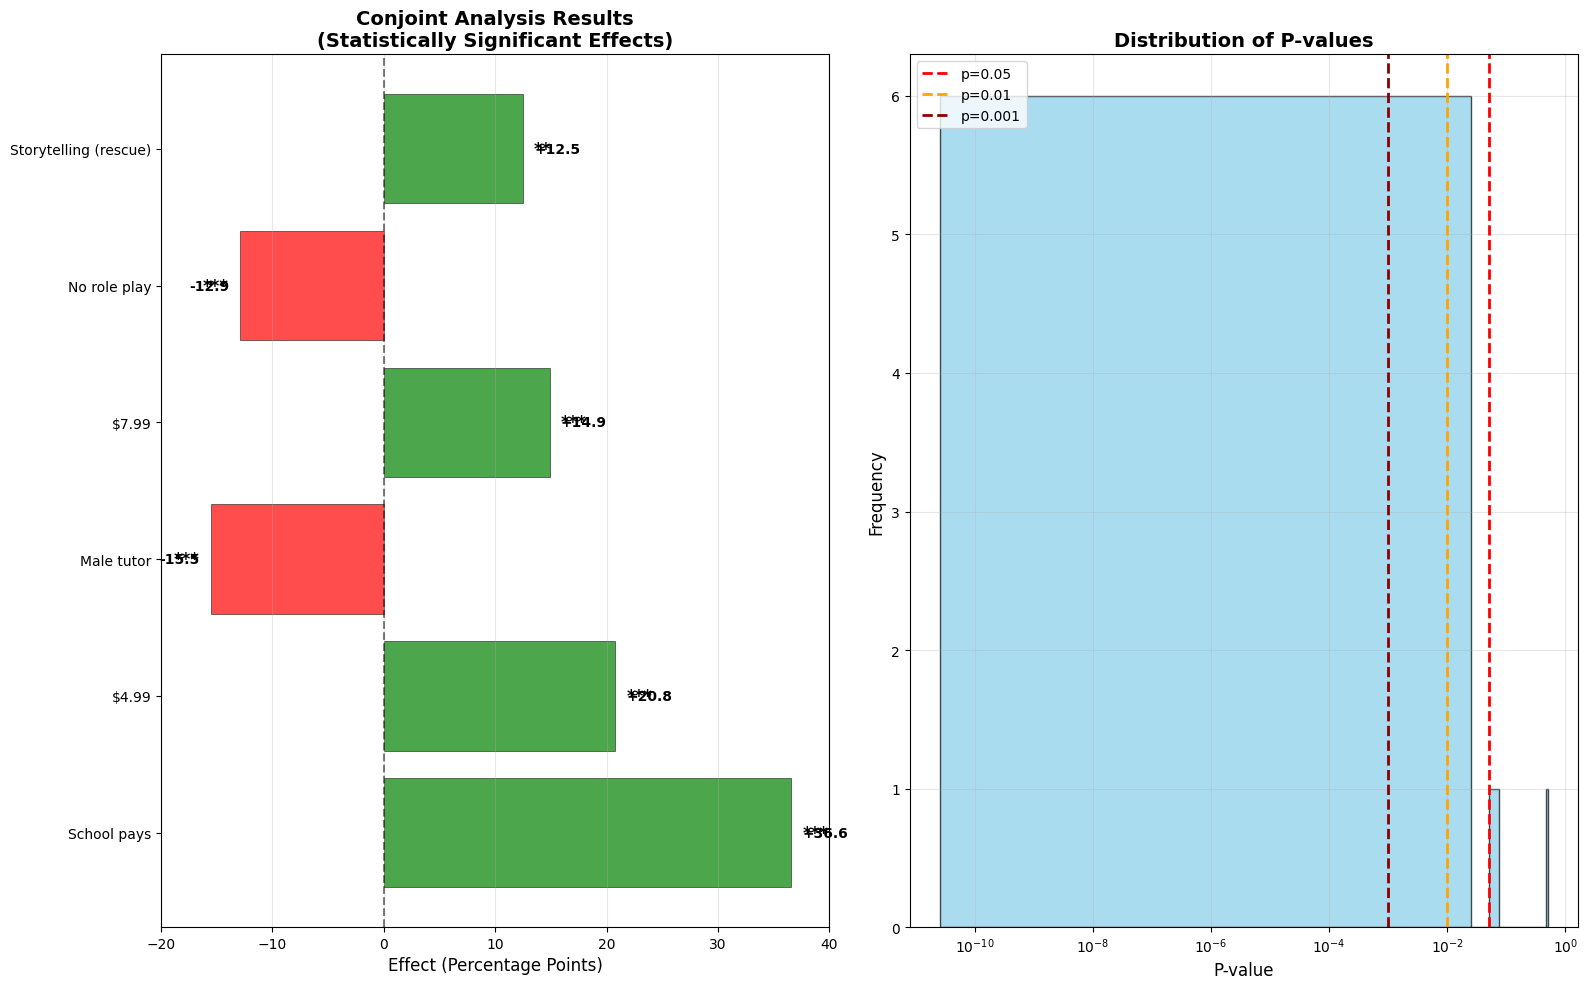

The matplotlib source for this figure: (Note: this script raises an exception after producing the figure.)
#!/usr/bin/env python3
"""
Create Results Visualization
===========================

Creates visualizations that match the format from the screenshots
"""

import matplotlib.pyplot as plt
import pandas as pd
import numpy as np
import seaborn as sns

# Set style
plt.style.use('default')
sns.set_palette("husl")

def create_results_visualization():
    """
    Create visualization matching the screenshot format
    """
    
    # Data from the analysis
    data = {
        'Attribute': [
            'School pays',
            '$4.99',
            'Male tutor',
            '$7.99',
            'No role play',
            'Storytelling (rescue)',
            '$9.99',
            'Color / messages'
        ],
        'Effect_pp': [36.6, 20.8, -15.5, 14.9, -12.9, 12.5, 8.2, 0],
        'P_value': [2.6e-11, 8.7e-06, 5.7e-05, 5.3e-04, 4.7e-05, 0.001, 0.056, 0.5],
        'Significance': ['***', '***', '***', '***', '***', '**', '(marginal)', 'n.s.'],
        'Interpretation': [
            'Institutional sponsorship most preferred',
            'Affordable subscription acceptable',
            'Strong preference for female tutors',
            'Moderate preference',
            'Role adoption critical',
            'Narratives enhance appeal',
            'Borderline acceptable',
            'Small effects, not significant'
        ]
    }
    
    df = pd.DataFrame(data)
    
    # Create figure with subplots
    fig, (ax1, ax2) = plt.subplots(1, 2, figsize=(16, 10))
    
    # Plot 1: Effect sizes with significance
    significant_data = df[df['P_value'] < 0.05].copy()
    
    if len(significant_data) > 0:
        colors = ['red' if x < 0 else 'green' for x in significant_data['Effect_pp']]
        bars = ax1.barh(significant_data['Attribute'], significant_data['Effect_pp'], 
                       color=colors, alpha=0.7, edgecolor='black', linewidth=0.5)
        
        # Add significance markers
        for i, (idx, row) in enumerate(significant_data.iterrows()):
            p_val = row['P_value']
            if p_val < 0.001:
                marker = '***'
            elif p_val < 0.01:
                marker = '**'
            else:
                marker = '*'
            
            # Position marker
            x_pos = row['Effect_pp'] + (1 if row['Effect_pp'] > 0 else -1)
            ax1.text(x_pos, i, marker, va='center', ha='left' if row['Effect_pp'] > 0 else 'right',
                    fontsize=12, fontweight='bold')
    
    ax1.set_xlabel('Effect (Percentage Points)', fontsize=12)
    ax1.set_title('Conjoint Analysis Results\n(Statistically Significant Effects)', fontsize=14, fontweight='bold')
    ax1.axvline(x=0, color='black', linestyle='--', alpha=0.5)
    ax1.grid(axis='x', alpha=0.3)
    ax1.set_xlim(-20, 40)
    
    # Add value labels on bars
    for i, bar in enumerate(bars):
        width = bar.get_width()
        ax1.text(width + (1 if width > 0 else -1), bar.get_y() + bar.get_height()/2, 
                f'{width:+.1f}', ha='left' if width > 0 else 'right', va='center',
                fontsize=10, fontweight='bold')
    
    # Plot 2: P-value distribution
    p_values = df['P_value'].dropna()
    p_values = p_values[p_values > 0]  # Remove zero p-values for log scale
    
    ax2.hist(p_values, bins=20, alpha=0.7, color='skyblue', edgecolor='black')
    ax2.axvline(x=0.05, color='red', linestyle='--', linewidth=2, label='p=0.05')
    ax2.axvline(x=0.01, color='orange', linestyle='--', linewidth=2, label='p=0.01')
    ax2.axvline(x=0.001, color='darkred', linestyle='--', linewidth=2, label='p=0.001')
    ax2.set_xlabel('P-value', fontsize=12)
    ax2.set_ylabel('Frequency', fontsize=12)
    ax2.set_title('Distribution of P-values', fontsize=14, fontweight='bold')
    ax2.legend()
    ax2.grid(alpha=0.3)
    ax2.set_xscale('log')
    
    plt.tight_layout()
    plt.savefig('/Users/<user>/github.com/hai/SheRockets/data_analysis/conjoint_results_visualization.png', 
               dpi=300, bbox_inches='tight')
    plt.show()
    
    # Create summary table visualization
    create_summary_table(df)

def create_summary_table(df):
    """
    Create a summary table visualization
    """
    fig, ax = plt.subplots(figsize=(12, 8))
    ax.axis('tight')
    ax.axis('off')
    
    # Prepare table data
    table_data = []
    for _, row in df.iterrows():
        effect_str = f"{row['Effect_pp']:+.1f}{row['Significance']}"
        table_data.append([
            row['Attribute'],
            effect_str,
            row['Interpretation']
        ])
    
    # Create table
    table = ax.table(cellText=table_data,
                    colLabels=['Attribute', 'Effect (pp)', 'Interpretation'],
                    cellLoc='left',
                    loc='center',
                    bbox=[0, 0, 1, 1])
    
    # Style the table
    table.auto_set_font_size(False)
    table.set_fontsize(10)
    table.scale(1, 2)
    
    # Color code significance
    for i in range(len(table_data)):
        significance = df.iloc[i]['Significance']
        if '***' in significance:
            color = 'lightgreen'
        elif '**' in significance:
            color = 'lightblue'
        elif '*' in significance:
            color = 'lightyellow'
        else:
            color = 'lightgray'
        
        table[(i+1, 1)].set_facecolor(color)
    
    # Header styling
    for i in range(3):
        table[(0, i)].set_facecolor('lightblue')
        table[(0, i)].set_text_props(weight='bold')
    
    plt.title('Table 2. Conjoint results (pp = percentage points)', 
             fontsize=14, fontweight='bold', pad=20)
    
    # Add significance codes
    plt.figtext(0.5, 0.02, 'Significance codes: * p<.05, ** p<.01, *** p<.001', 
               ha='center', fontsize=10, style='italic')
    
    plt.savefig('/Users/<user>/github.com/hai/SheRockets/data_analysis/conjoint_summary_table.png', 
               dpi=300, bbox_inches='tight')
    plt.show()

def create_pricing_analysis_plot():
    """
    Create pricing analysis plot
    """
    pricing_data = {
        'Pricing_Level': ['School pays', '$4.99', '$7.99', '$9.99', '$12.99'],
        'Effect_pp': [36.6, 20.8, 14.9, 8.2, 0],
        'P_value': [2.6e-11, 8.7e-06, 5.3e-04, 0.056, 1.0],
        'Significance': ['***', '***', '***', '(marginal)', '(baseline)']
    }
    
    df_pricing = pd.DataFrame(pricing_data)
    
    fig, ax = plt.subplots(figsize=(10, 6))
    
    colors = ['darkgreen' if x == '***' else 'orange' if x == '(marginal)' else 'gray' 
              for x in df_pricing['Significance']]
    
    bars = ax.bar(df_pricing['Pricing_Level'], df_pricing['Effect_pp'], 
                  color=colors, alpha=0.7, edgecolor='black', linewidth=0.5)
    
    # Add value labels
    for i, bar in enumerate(bars):
        height = bar.get_height()
        ax.text(bar.get_x() + bar.get_width()/2., height + 0.5,
                f'{height:+.1f} pp\n{df_pricing.iloc[i]["Significance"]}',
                ha='center', va='bottom', fontweight='bold')
    
    ax.set_xlabel('Pricing Level', fontsize=12)
    ax.set_ylabel('Effect (Percentage Points)', fontsize=12)
    ax.set_title('Pricing Analysis (Relative to $12.99 baseline)', fontsize=14, fontweight='bold')
    ax.grid(axis='y', alpha=0.3)
    ax.axhline(y=0, color='black', linestyle='-', alpha=0.5)
    
    plt.xticks(rotation=45)
    plt.tight_layout()
    plt.savefig('/Users/<user>/github.com/hai/SheRockets/data_analysis/pricing_analysis.png', 
               dpi=300, bbox_inches='tight')
    plt.show()

if __name__ == "__main__":
    print("Creating conjoint results visualizations...")
    
    # Create main visualization
    create_results_visualization()
    
    # Create pricing analysis
    create_pricing_analysis_plot()
    
    print("Visualizations created:")
    print("- conjoint_results_visualization.png")
    print("- conjoint_summary_table.png")
    print("- pricing_analysis.png")
